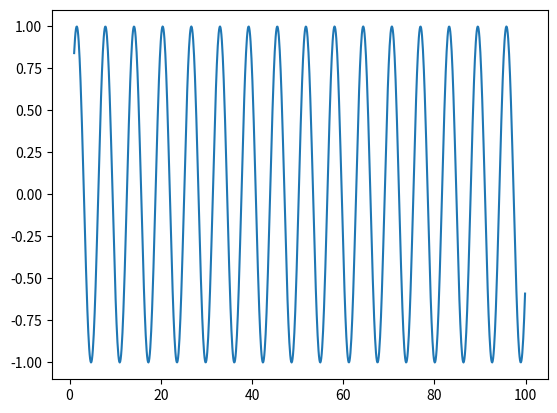
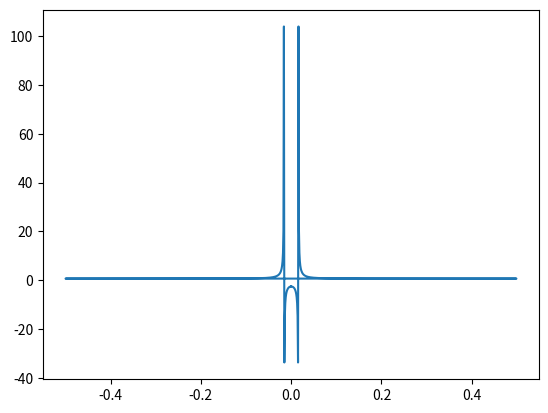

Generate these figures, in order, with matplotlib:
# python main.py
# python3 main.py

import sys
import numpy as nm
import numpy.fft as fft
import matplotlib.pyplot as plt

## totol test nm.array plot fft
X = nm.array([1, 2, 3, 4])
Q = nm.array([1, 2, 3, 4])
T = nm.arange(1, 100, 0.1)
S = nm.sin(T)
print(X)
plt.plot(T, S)
plt.figure()
freq = fft.fftfreq(T.shape[-1])
plt.plot(freq, fft.fft(S))
plt.show()

## Chapter.1


# python main.py
# python3 main.py


